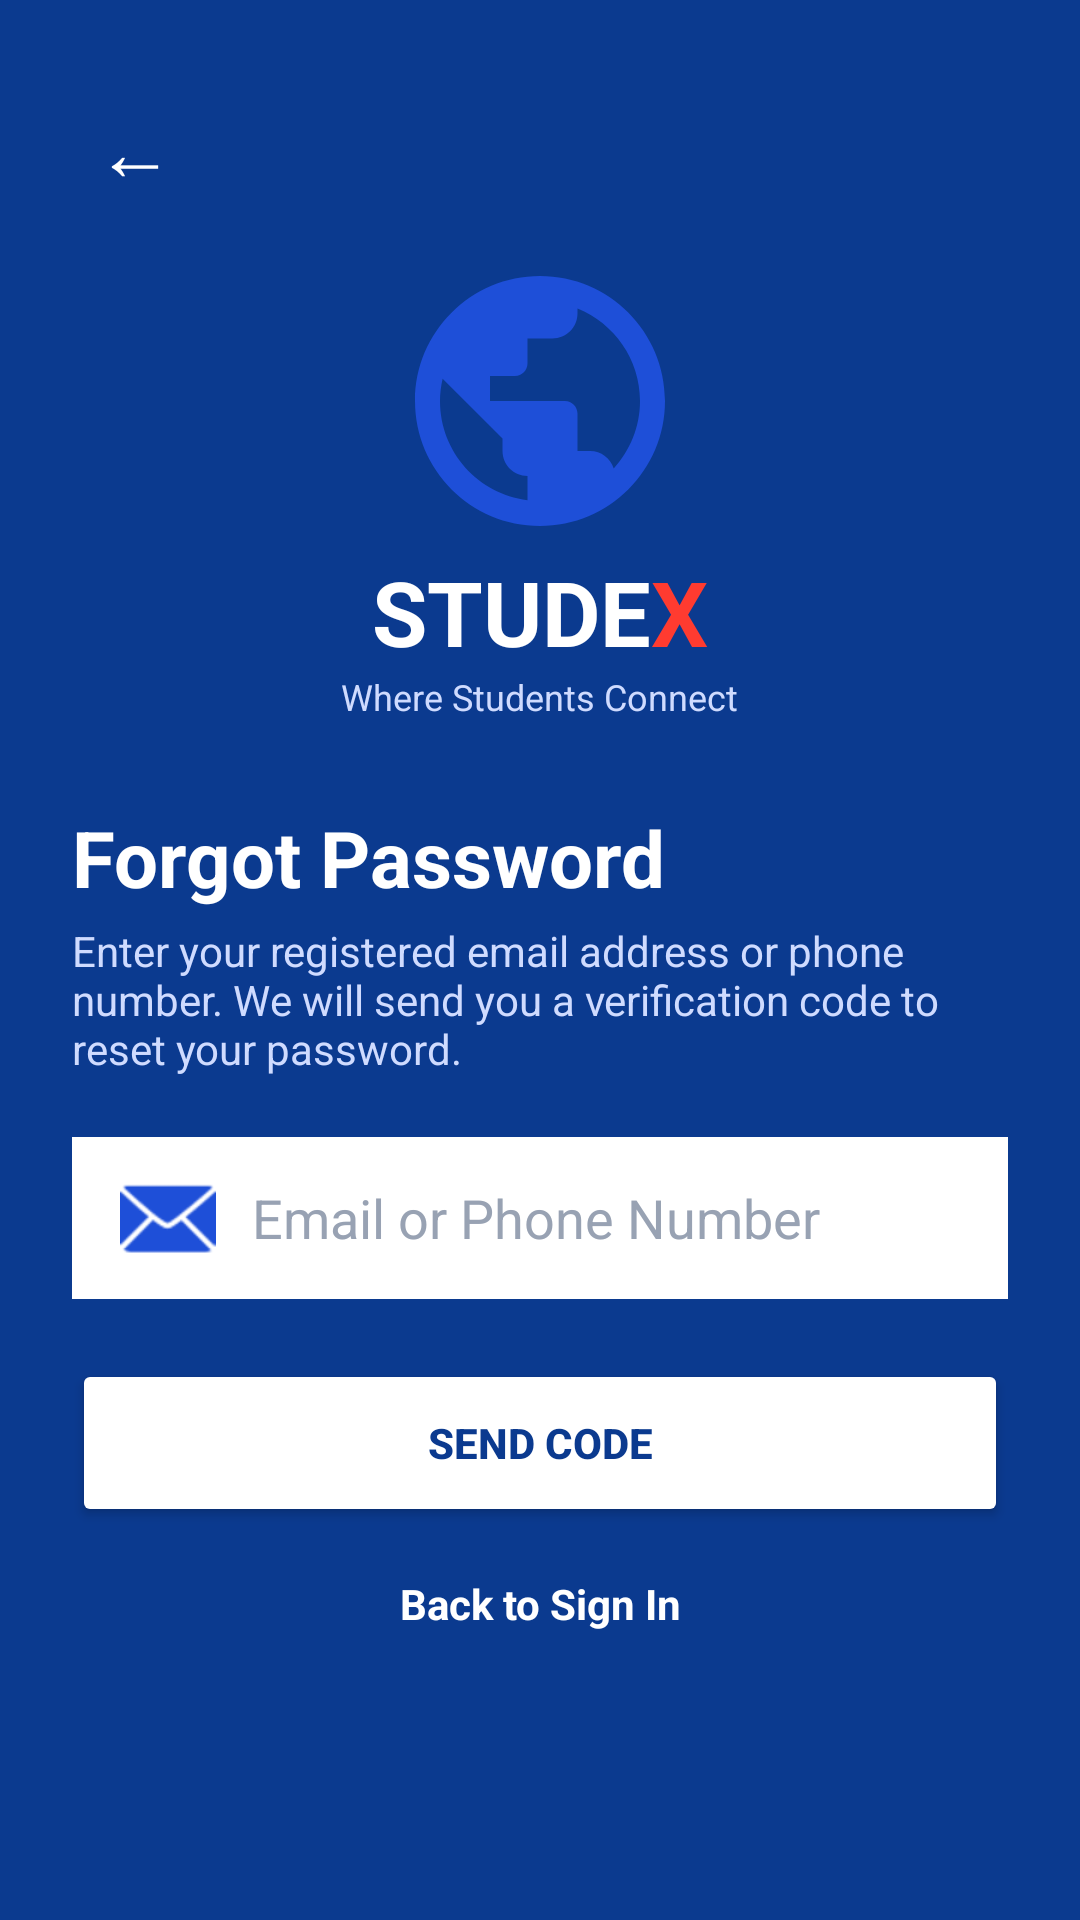

This screen was rendered from an Android layout file. Write that file and the resources it references.
<!-- AndroidManifest.xml: application theme Theme.Mwila -->
<!-- res/layout/activity_forgotpassword.xml -->
<?xml version="1.0" encoding="utf-8"?>
<ScrollView xmlns:android="http://schemas.android.com/apk/res/android"
    android:layout_width="match_parent"
    android:layout_height="match_parent"
    android:background="#0B3A8F"
    android:fillViewport="true">

    <LinearLayout
        android:layout_width="match_parent"
        android:layout_height="wrap_content"
        android:orientation="vertical"
        android:padding="24dp">

        <TextView
            android:id="@+id/tvBack"
            android:layout_width="wrap_content"
            android:layout_height="wrap_content"
            android:padding="8dp"
            android:text="←"
            android:textColor="#FFFFFF"
            android:textSize="26sp" />

        <ImageView
            android:layout_width="100dp"
            android:layout_height="100dp"
            android:layout_gravity="center_horizontal"
            android:layout_marginTop="8dp"
            android:contentDescription="STUDEX logo"
            android:src="@drawable/studex_logo_cutout" />

        <LinearLayout
            android:layout_width="wrap_content"
            android:layout_height="wrap_content"
            android:layout_gravity="center_horizontal"
            android:orientation="horizontal">
            <TextView
                android:layout_width="wrap_content"
                android:layout_height="wrap_content"
                android:text="STUDE"
                android:textColor="#FFFFFF"
                android:textSize="30sp"
                android:textStyle="bold" />
            <TextView
                android:layout_width="wrap_content"
                android:layout_height="wrap_content"
                android:text="X"
                android:textColor="#FF3B30"
                android:textSize="30sp"
                android:textStyle="bold" />
        </LinearLayout>

        <TextView
            android:layout_width="wrap_content"
            android:layout_height="wrap_content"
            android:layout_gravity="center_horizontal"
            android:text="Where Students Connect"
            android:textColor="#CFDBFF"
            android:textSize="12sp" />

        <TextView
            android:layout_width="wrap_content"
            android:layout_height="wrap_content"
            android:layout_marginTop="28dp"
            android:text="Forgot Password"
            android:textColor="#FFFFFF"
            android:textSize="26sp"
            android:textStyle="bold" />

        <TextView
            android:layout_width="match_parent"
            android:layout_height="wrap_content"
            android:layout_marginTop="4dp"
            android:text="Enter your registered email address or phone number. We will send you a verification code to reset your password."
            android:textColor="#CFDBFF" />

        <EditText
            android:id="@+id/etContact"
            android:layout_width="match_parent"
            android:layout_height="54dp"
            android:layout_marginTop="20dp"
            android:background="#FFFFFF"
            android:drawablePadding="12dp"
            android:drawableStart="@android:drawable/ic_dialog_email"
            android:drawableTint="#1E4FD8"
            android:hint="Email or Phone Number"
            android:inputType="textEmailAddress"
            android:paddingStart="16dp"
            android:paddingEnd="16dp"
            android:textColor="#0B2A6F"
            android:textColorHint="#98A2B3" />

        <Button
            android:id="@+id/btnSendCode"
            android:layout_width="match_parent"
            android:layout_height="56dp"
            android:layout_marginTop="20dp"
            android:backgroundTint="#FFFFFF"
            android:text="Send Code"
            android:textColor="#0B3A8F"
            android:textStyle="bold" />

        <TextView
            android:id="@+id/tvBackToSignIn"
            android:layout_width="match_parent"
            android:layout_height="wrap_content"
            android:gravity="center"
            android:padding="16dp"
            android:text="Back to Sign In"
            android:textColor="#FFFFFF"
            android:textStyle="bold" />
    </LinearLayout>
</ScrollView>
<!-- resources referenced by this layout -->
<resources>
  <!-- drawable studex_logo_cutout (drawable) -->
  <vector xmlns:android="http://schemas.android.com/apk/res/android"
      android:width="100dp"
      android:height="100dp"
      android:viewportWidth="24"
      android:viewportHeight="24">
      <path
          android:fillColor="#1E4FD8"
          android:pathData="M12,2C6.48,2 2,6.48 2,12s4.48,10 10,10 10,-4.48 10,-10S17.52,2 12,2zm-1,17.93c-3.95,-0.49 -7,-3.85 -7,-7.93 0,-0.62 0.08,-1.21 0.21,-1.79L9,15v1c0,1.1 0.9,2 2,2v1.93zm6.9,-2.54c-0.26,-0.81 -1,-1.39 -1.9,-1.39h-1v-3c0,-0.55 -0.45,-1 -1,-1H8v-2h2c0.55,0 1,-0.45 1,-1V7h2c1.1,0 2,-0.9 2,-2v-.41c2.93,1.19 5,4.06 5,7.41 0,2.08 -0.8,3.97 -2.1,5.39z"/>
  </vector>
  <style name="Theme.Mwila" parent="Base.Theme.Mwila" />
  <style name="Base.Theme.Mwila" parent="Theme.Material3.DayNight.NoActionBar">
          
          
      </style>
</resources>
